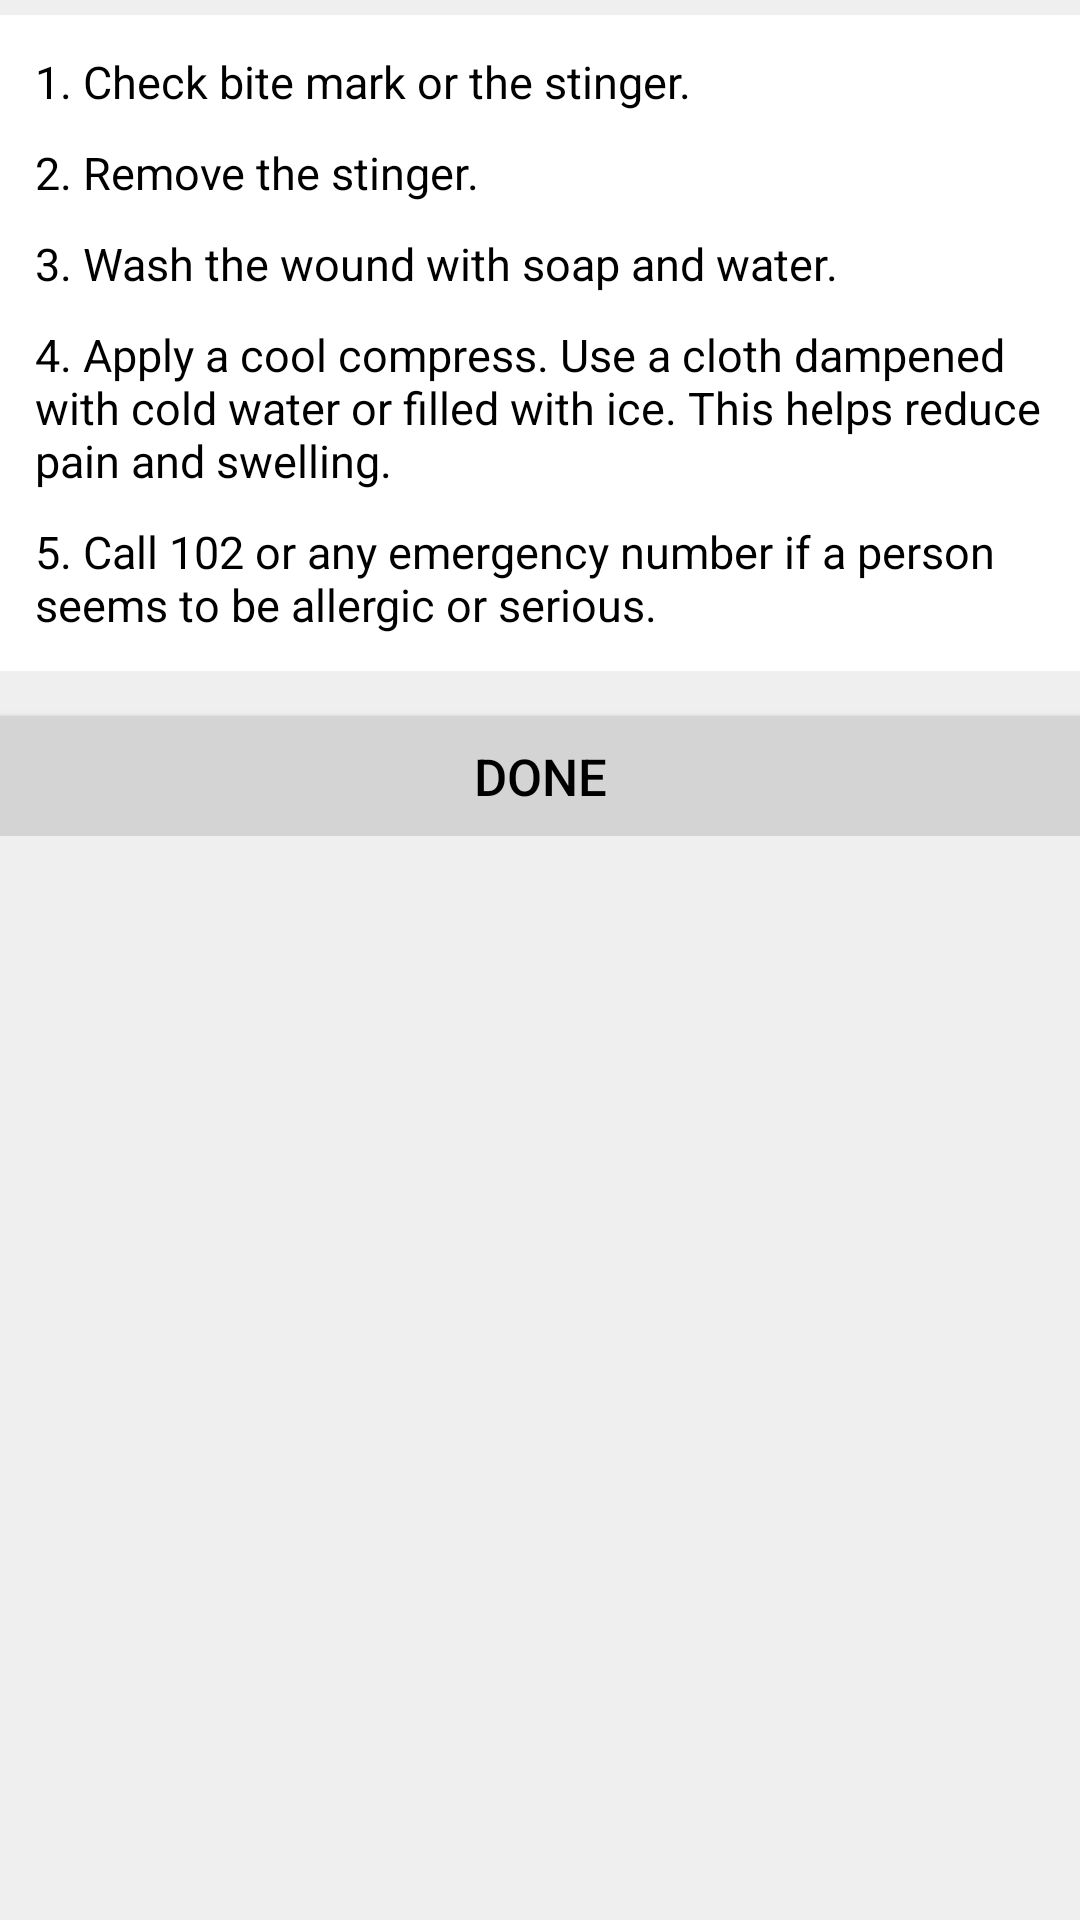

The Android layout XML behind this screen, and the referenced resources:
<!-- AndroidManifest.xml: application theme AppTheme -->
<!-- res/layout/activity_bites.xml -->
<?xml version="1.0" encoding="utf-8"?>
<LinearLayout xmlns:android="http://schemas.android.com/apk/res/android"
    xmlns:tools="http://schemas.android.com/tools"
    android:layout_width="match_parent"
    android:orientation="vertical"
    android:background="@color/background"
    android:layout_height="match_parent"
    android:paddingBottom="@dimen/activity_vertical_margin"
    android:paddingLeft="@dimen/activity_horizontal_margin"
    android:paddingRight="@dimen/activity_horizontal_margin"
    android:paddingTop="@dimen/activity_vertical_margin"
    tools:context="com.example.dell.lifesaver.Bites">

    <ScrollView
        android:id="@+id/scrollView1"
        android:layout_width="match_parent"
        android:layout_height="wrap_content">


        <LinearLayout
            android:layout_width="match_parent"
            android:layout_height="wrap_content"
            android:orientation="vertical">

            <LinearLayout
                android:layout_marginTop="5dp"
                android:padding="12dp"
                android:background="#FFF"
                android:orientation="vertical"
                android:layout_width="match_parent"
                android:layout_height="wrap_content">

                <TextView
                    android:id="@+id/textView2"
                    android:layout_width="wrap_content"
                    android:textColor="#000"
                    android:layout_height="wrap_content"
                    android:layout_below="@+id/scrollView1"
                    android:text="1. Check bite mark or the stinger."
                    android:textSize="15dp" />

                <TextView
                    android:id="@+id/textView3"
                    android:textColor="#000"
                    android:layout_width="wrap_content"
                    android:layout_height="wrap_content"
                    android:layout_alignLeft="@+id/textView2"
                    android:layout_below="@+id/textView2"
                    android:paddingTop="10dp"
                    android:text="2. Remove the stinger."
                    android:textSize="15dp" />

                <TextView
                    android:id="@+id/textView4"
                    android:layout_width="wrap_content"
                    android:layout_height="wrap_content"
                    android:layout_alignLeft="@+id/textView3"
                    android:layout_below="@+id/textView3"
                    android:paddingTop="10dp"
                    android:textColor="#000"
                    android:text="3. Wash the wound with soap and water."
                    android:textSize="15dp" />

                <TextView
                    android:id="@+id/textView5"
                    android:layout_width="wrap_content"
                    android:textColor="#000"
                    android:layout_height="wrap_content"
                    android:layout_alignLeft="@+id/textView4"
                    android:layout_below="@+id/textView4"
                    android:paddingTop="10dp"
                    android:text="4. Apply a cool compress. Use a cloth dampened with cold water or filled with ice. This helps reduce pain and swelling."
                    android:textSize="15dp" />

                <TextView
                    android:id="@+id/textView6"
                    android:layout_width="wrap_content"
                    android:layout_height="wrap_content"
                    android:layout_alignLeft="@+id/textView5"
                    android:layout_below="@+id/textView5"
                    android:textColor="#000"
                    android:paddingTop="10dp"
                    android:text="5. Call 102 or any emergency number if a person seems to be allergic or serious."
                    android:textSize="15dp" />


            </LinearLayout>


            <LinearLayout
                android:layout_width="match_parent"
                android:layout_height="wrap_content"
                android:orientation="vertical">

                <Button
                    android:layout_marginTop="15dp"
                    style="@style/Button"
                    android:onClick="Done"
                    android:text="Done" />
            </LinearLayout>

        </LinearLayout>
    </ScrollView>
</LinearLayout>
<!-- resources referenced by this layout -->
<resources>
  <color name="background">#efefef</color>
  <style name="Button">
          <item name="android:layout_width">match_parent</item>
          <item name="android:layout_height">40dp</item>
          <item name="android:textSize">17dp</item>
          <item name="android:textColor">#000</item>
          <item name="android:background">@color/button</item>
      </style>
  <color name="button">#d4d4d4</color>
</resources>
